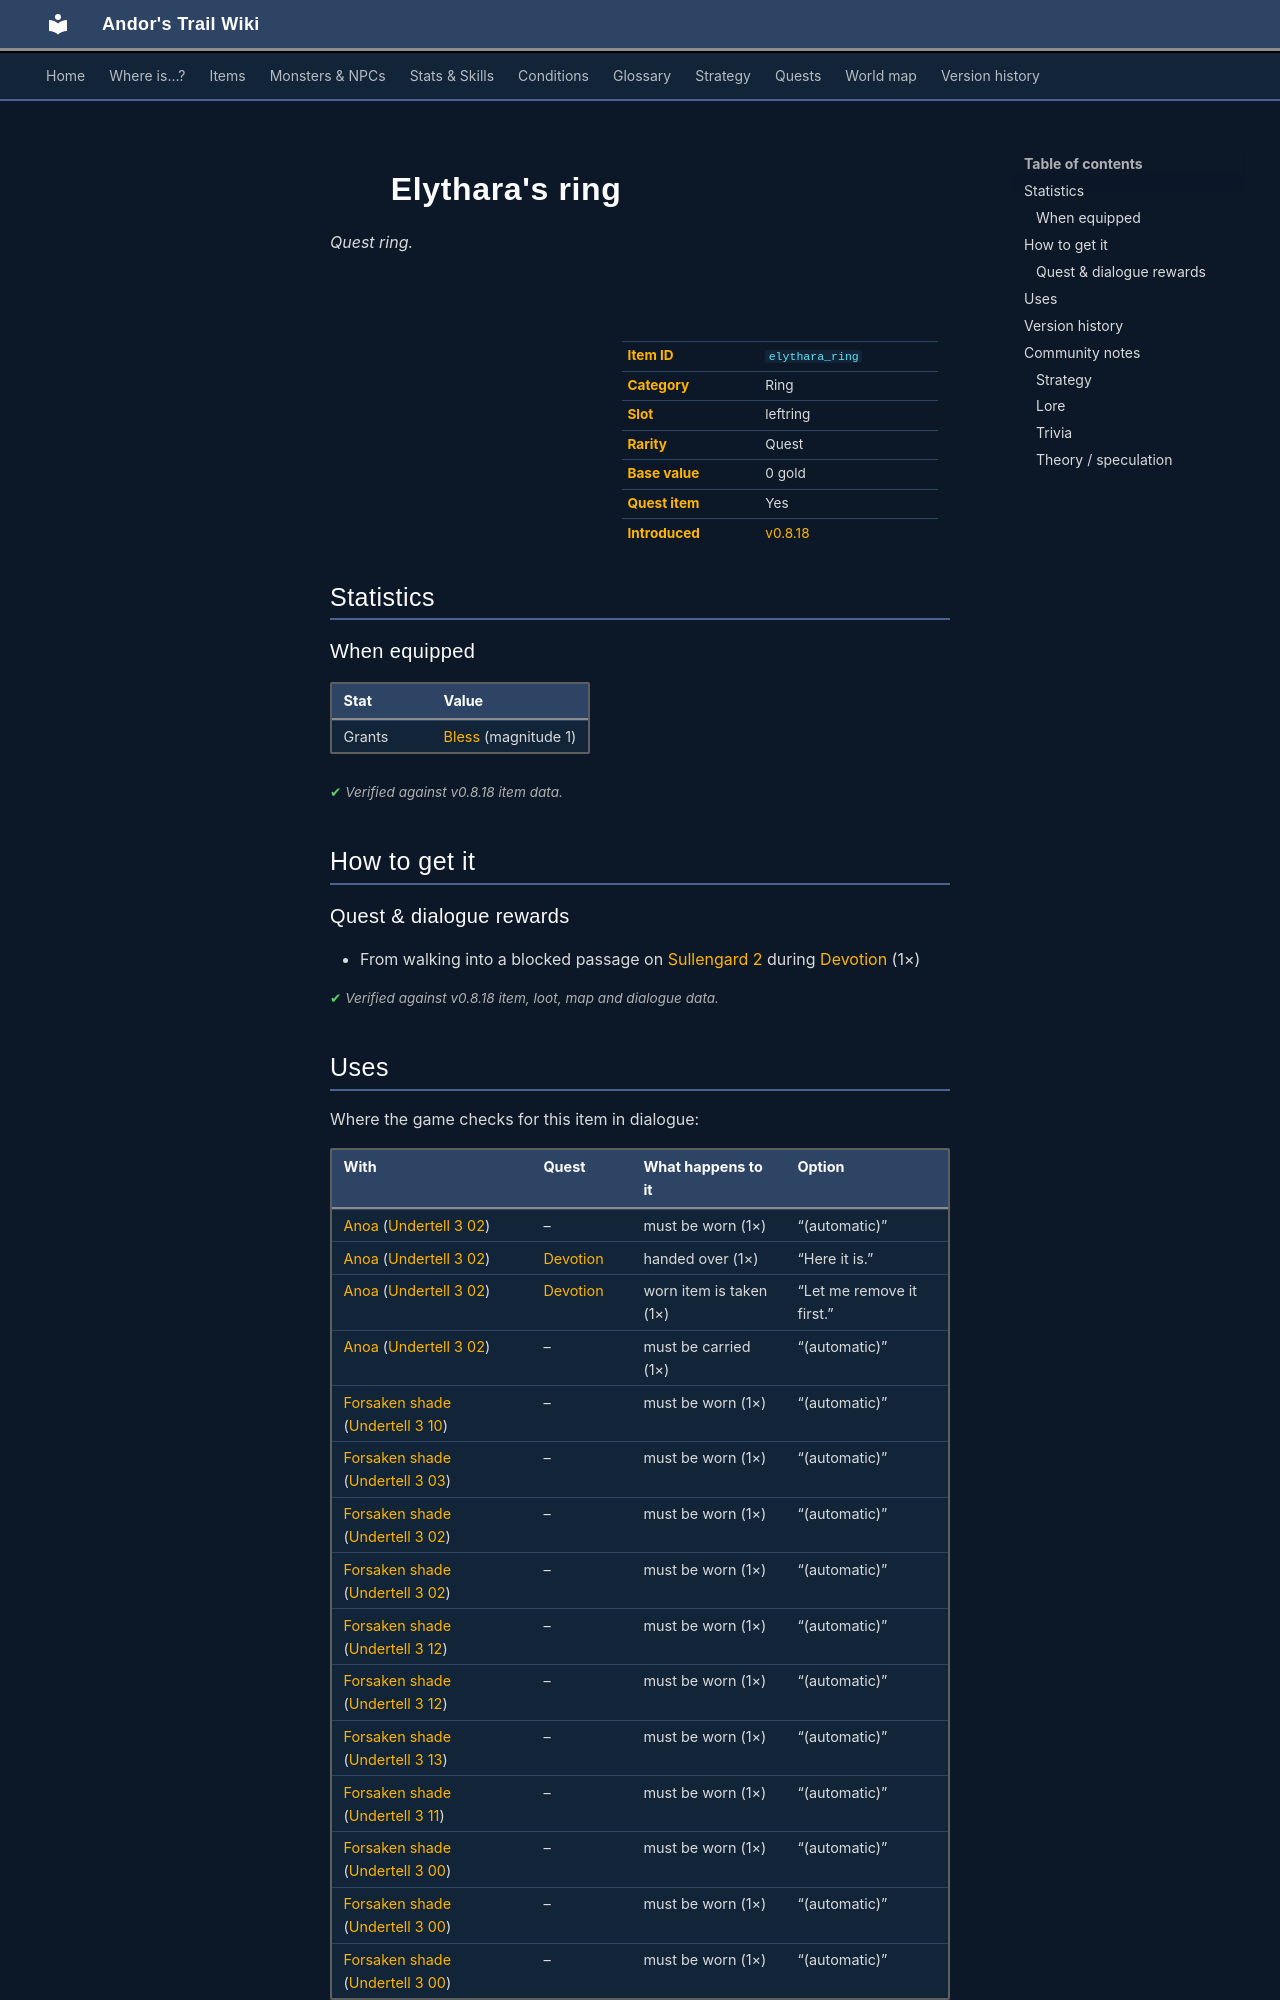

repository: asdfghjkl628/Andor-s-Trail-Wikiiii · page: items/elythara_ring/index.html · generator: mkdocs

---
description: "Elythara's ring is a quest ring in Andor's Trail (Grants Bless (magnitude 1)). How to get it: quests and dialogue."
---

# ![](../assets/icons/items/items_rings_1_18.png){ .sprite } Elythara's ring

*Quest ring.*

<div class="infobox" markdown>

<p class="ib-img"><img class="sprite" src="../../assets/icons/items/items_rings_1_18.png" alt=""></p>

| | |
|---|---|
| **Item ID** | `elythara_ring` |
| **Category** | Ring |
| **Slot** | leftring |
| **Rarity** | Quest |
| **Base value** | 0 gold |
| **Quest item** | Yes |
| **Introduced** | [v0.8.18](../versions/0.8.18.md) |

</div>

## Statistics

### When equipped

| Stat | Value |
|---|---|
| Grants | [Bless](../conditions/bless.md) (magnitude 1) |

<p class="verified">Verified against v0.8.18 item data.</p>

## How to get it

### Quest & dialogue rewards

- From walking into a blocked passage on [Sullengard 2](../maps/sullengard2.md) during [Devotion](../quests/devotion.md#stage-100) (1×)


<p class="verified">Verified against v0.8.18 item, loot, map and dialogue data.</p>

## Uses

Where the game checks for this item in dialogue:

| With | Quest | What happens to it | Option |
|---|---|---|---|
| [Anoa](../monsters/anoa.md) ([Undertell 3 02](../maps/undertell_3_02.md)) | – | must be worn (1×) | “(automatic)” |
| [Anoa](../monsters/anoa.md) ([Undertell 3 02](../maps/undertell_3_02.md)) | [Devotion](../quests/devotion.md#stage-450) | handed over (1×) | “Here it is.” |
| [Anoa](../monsters/anoa.md) ([Undertell 3 02](../maps/undertell_3_02.md)) | [Devotion](../quests/devotion.md#stage-450) | worn item is taken (1×) | “Let me remove it first.” |
| [Anoa](../monsters/anoa.md) ([Undertell 3 02](../maps/undertell_3_02.md)) | – | must be carried (1×) | “(automatic)” |
| [Forsaken shade](../monsters/shade1.md#v-shade10) ([Undertell 3 10](../maps/undertell_3_10.md)) | – | must be worn (1×) | “(automatic)” |
| [Forsaken shade](../monsters/shade1.md#v-shade11) ([Undertell 3 03](../maps/undertell_3_03.md)) | – | must be worn (1×) | “(automatic)” |
| [Forsaken shade](../monsters/shade1.md) ([Undertell 3 02](../maps/undertell_3_02.md)) | – | must be worn (1×) | “(automatic)” |
| [Forsaken shade](../monsters/shade1.md#v-shade2) ([Undertell 3 02](../maps/undertell_3_02.md)) | – | must be worn (1×) | “(automatic)” |
| [Forsaken shade](../monsters/shade1.md#v-shade3) ([Undertell 3 12](../maps/undertell_3_12.md)) | – | must be worn (1×) | “(automatic)” |
| [Forsaken shade](../monsters/shade1.md#v-shade4) ([Undertell 3 12](../maps/undertell_3_12.md)) | – | must be worn (1×) | “(automatic)” |
| [Forsaken shade](../monsters/shade1.md#v-shade5) ([Undertell 3 13](../maps/undertell_3_13.md)) | – | must be worn (1×) | “(automatic)” |
| [Forsaken shade](../monsters/shade1.md#v-shade6) ([Undertell 3 11](../maps/undertell_3_11.md)) | – | must be worn (1×) | “(automatic)” |
| [Forsaken shade](../monsters/shade1.md#v-shade7) ([Undertell 3 00](../maps/undertell_3_00.md)) | – | must be worn (1×) | “(automatic)” |
| [Forsaken shade](../monsters/shade1.md#v-shade8) ([Undertell 3 00](../maps/undertell_3_00.md)) | – | must be worn (1×) | “(automatic)” |
| [Forsaken shade](../monsters/shade1.md#v-shade9) ([Undertell 3 00](../maps/undertell_3_00.md)) | – | must be worn (1×) | “(automatic)” |

<p class="verified">Verified against v0.8.18 dialogue data.</p>


## Version history

| Version | Change |
|---|---|
| [v0.8.18](../versions/0.8.18.md) | Added |

<p class="verified">Verified against v0.8.18 and every earlier release back to v0.7.0 (game data compared release by release).</p>


## Community notes

<small>Written by players, not generated from game data. **Strategy**: how and when to use it · **Lore**: the in-world story · **Trivia**: real-world facts, references, development history · **Theory / speculation**: unconfirmed ideas; may just be unfinished content</small>
